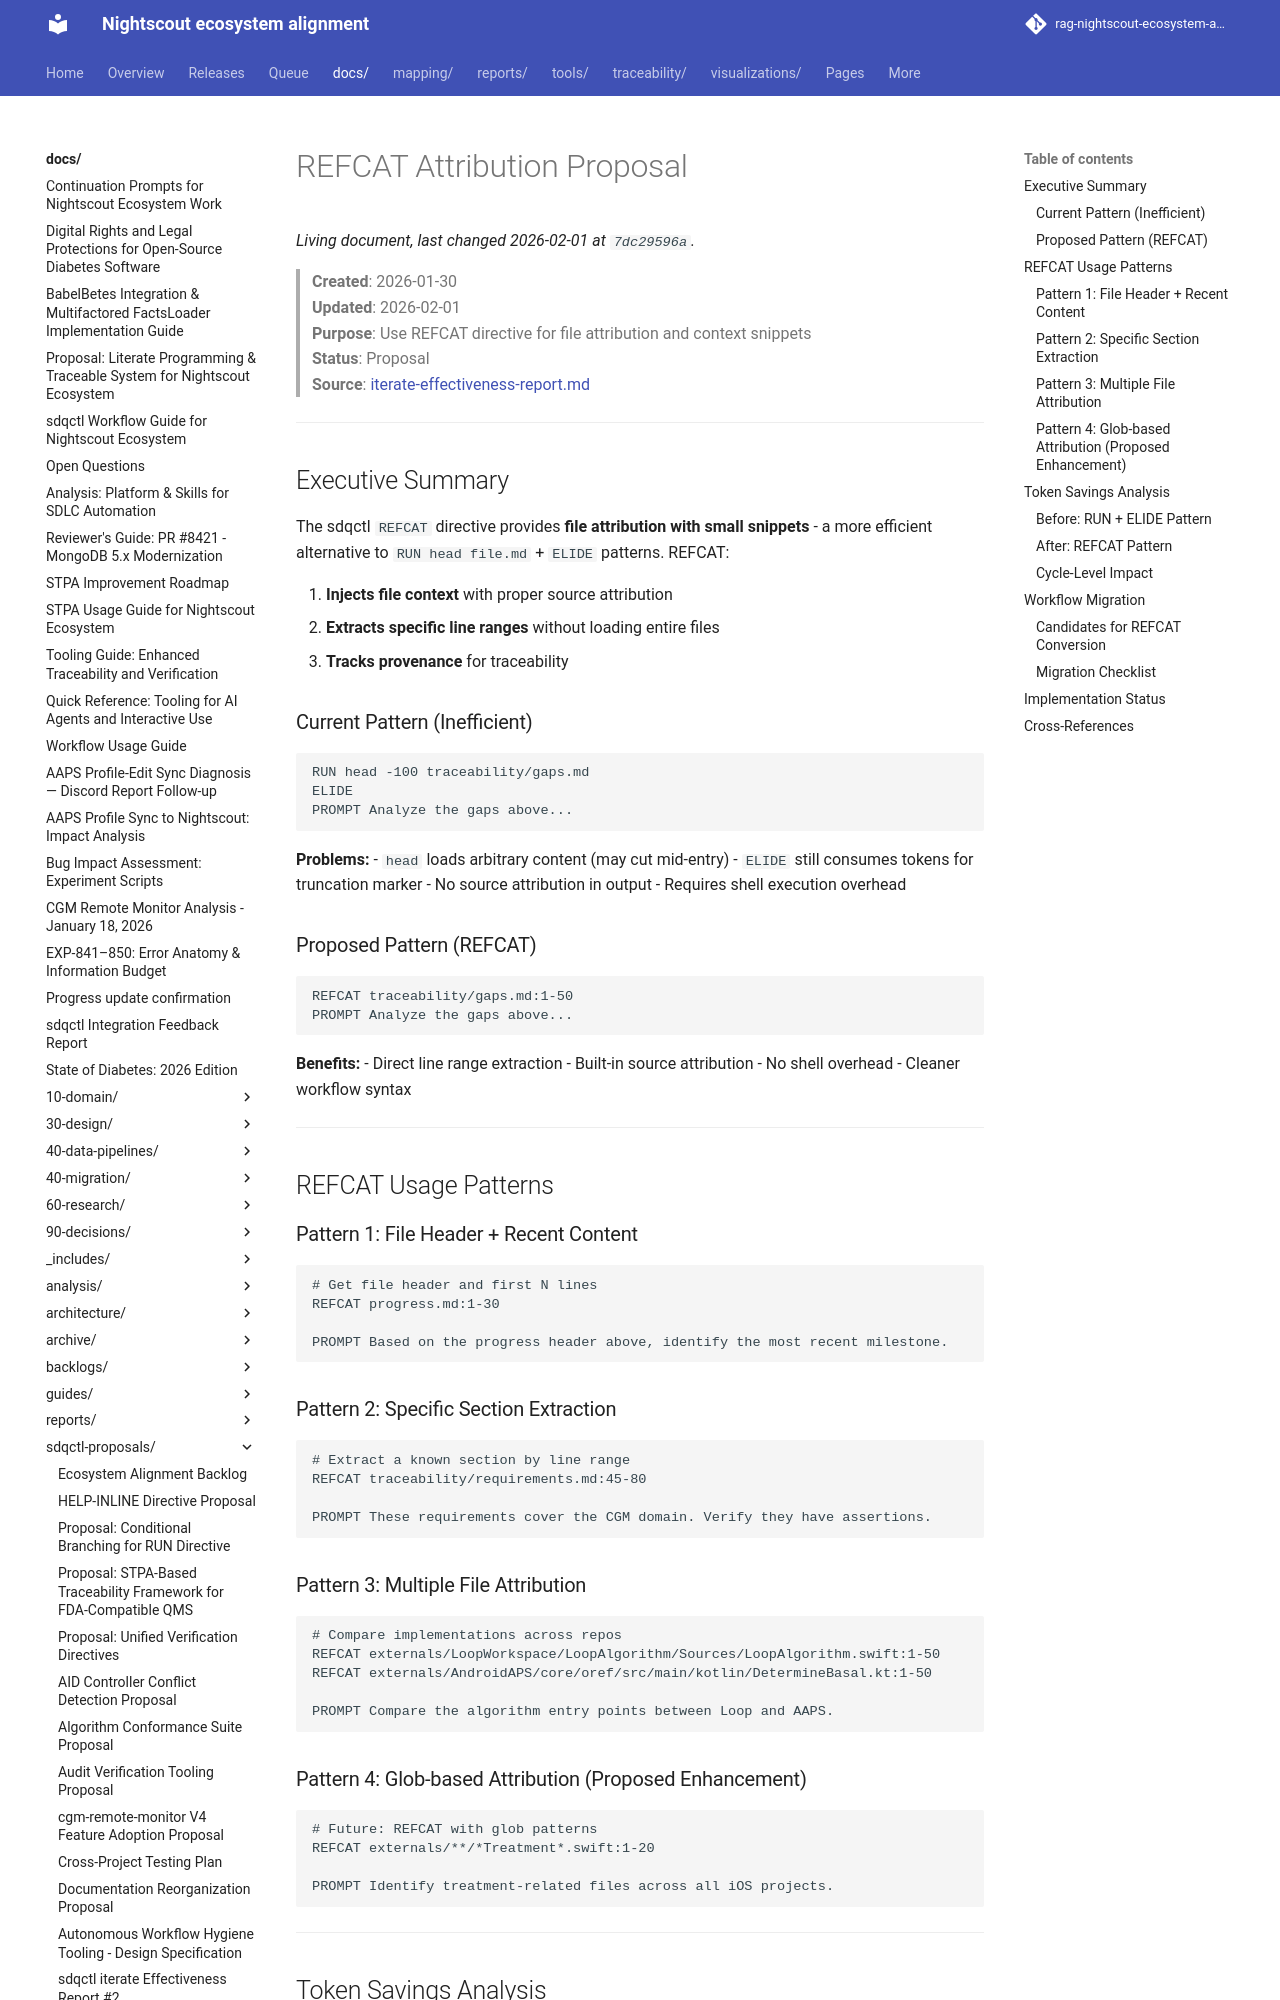

repository: bewest/rag-nightscout-ecosystem-alignment · page: docs/sdqctl-proposals/refcat-attribution-proposal.html · generator: mkdocs

# REFCAT Attribution Proposal

> **Created**: 2026-01-30  
> **Updated**: 2026-02-01  
> **Purpose**: Use REFCAT directive for file attribution and context snippets  
> **Status**: Proposal  
> **Source**: [iterate-effectiveness-report.md](iterate-effectiveness-report.md)

---

## Executive Summary

The sdqctl `REFCAT` directive provides **file attribution with small snippets** - a more efficient alternative to `RUN head file.md` + `ELIDE` patterns. REFCAT:

1. **Injects file context** with proper source attribution
2. **Extracts specific line ranges** without loading entire files
3. **Tracks provenance** for traceability

### Current Pattern (Inefficient)

```conv
RUN head -100 traceability/gaps.md
ELIDE
PROMPT Analyze the gaps above...
```

**Problems:**
- `head` loads arbitrary content (may cut mid-entry)
- `ELIDE` still consumes tokens for truncation marker
- No source attribution in output
- Requires shell execution overhead

### Proposed Pattern (REFCAT)

```conv
REFCAT traceability/gaps.md:1-50
PROMPT Analyze the gaps above...
```

**Benefits:**
- Direct line range extraction
- Built-in source attribution
- No shell overhead
- Cleaner workflow syntax

---

## REFCAT Usage Patterns

### Pattern 1: File Header + Recent Content

```conv
# Get file header and first N lines
REFCAT progress.md:1-30

PROMPT Based on the progress header above, identify the most recent milestone.
```

### Pattern 2: Specific Section Extraction

```conv
# Extract a known section by line range
REFCAT traceability/requirements.md:45-80

PROMPT These requirements cover the CGM domain. Verify they have assertions.
```

### Pattern 3: Multiple File Attribution

```conv
# Compare implementations across repos
REFCAT externals/LoopWorkspace/LoopAlgorithm/Sources/LoopAlgorithm.swift:1-50
REFCAT externals/AndroidAPS/core/oref/src/main/kotlin/DetermineBasal.kt:1-50

PROMPT Compare the algorithm entry points between Loop and AAPS.
```
